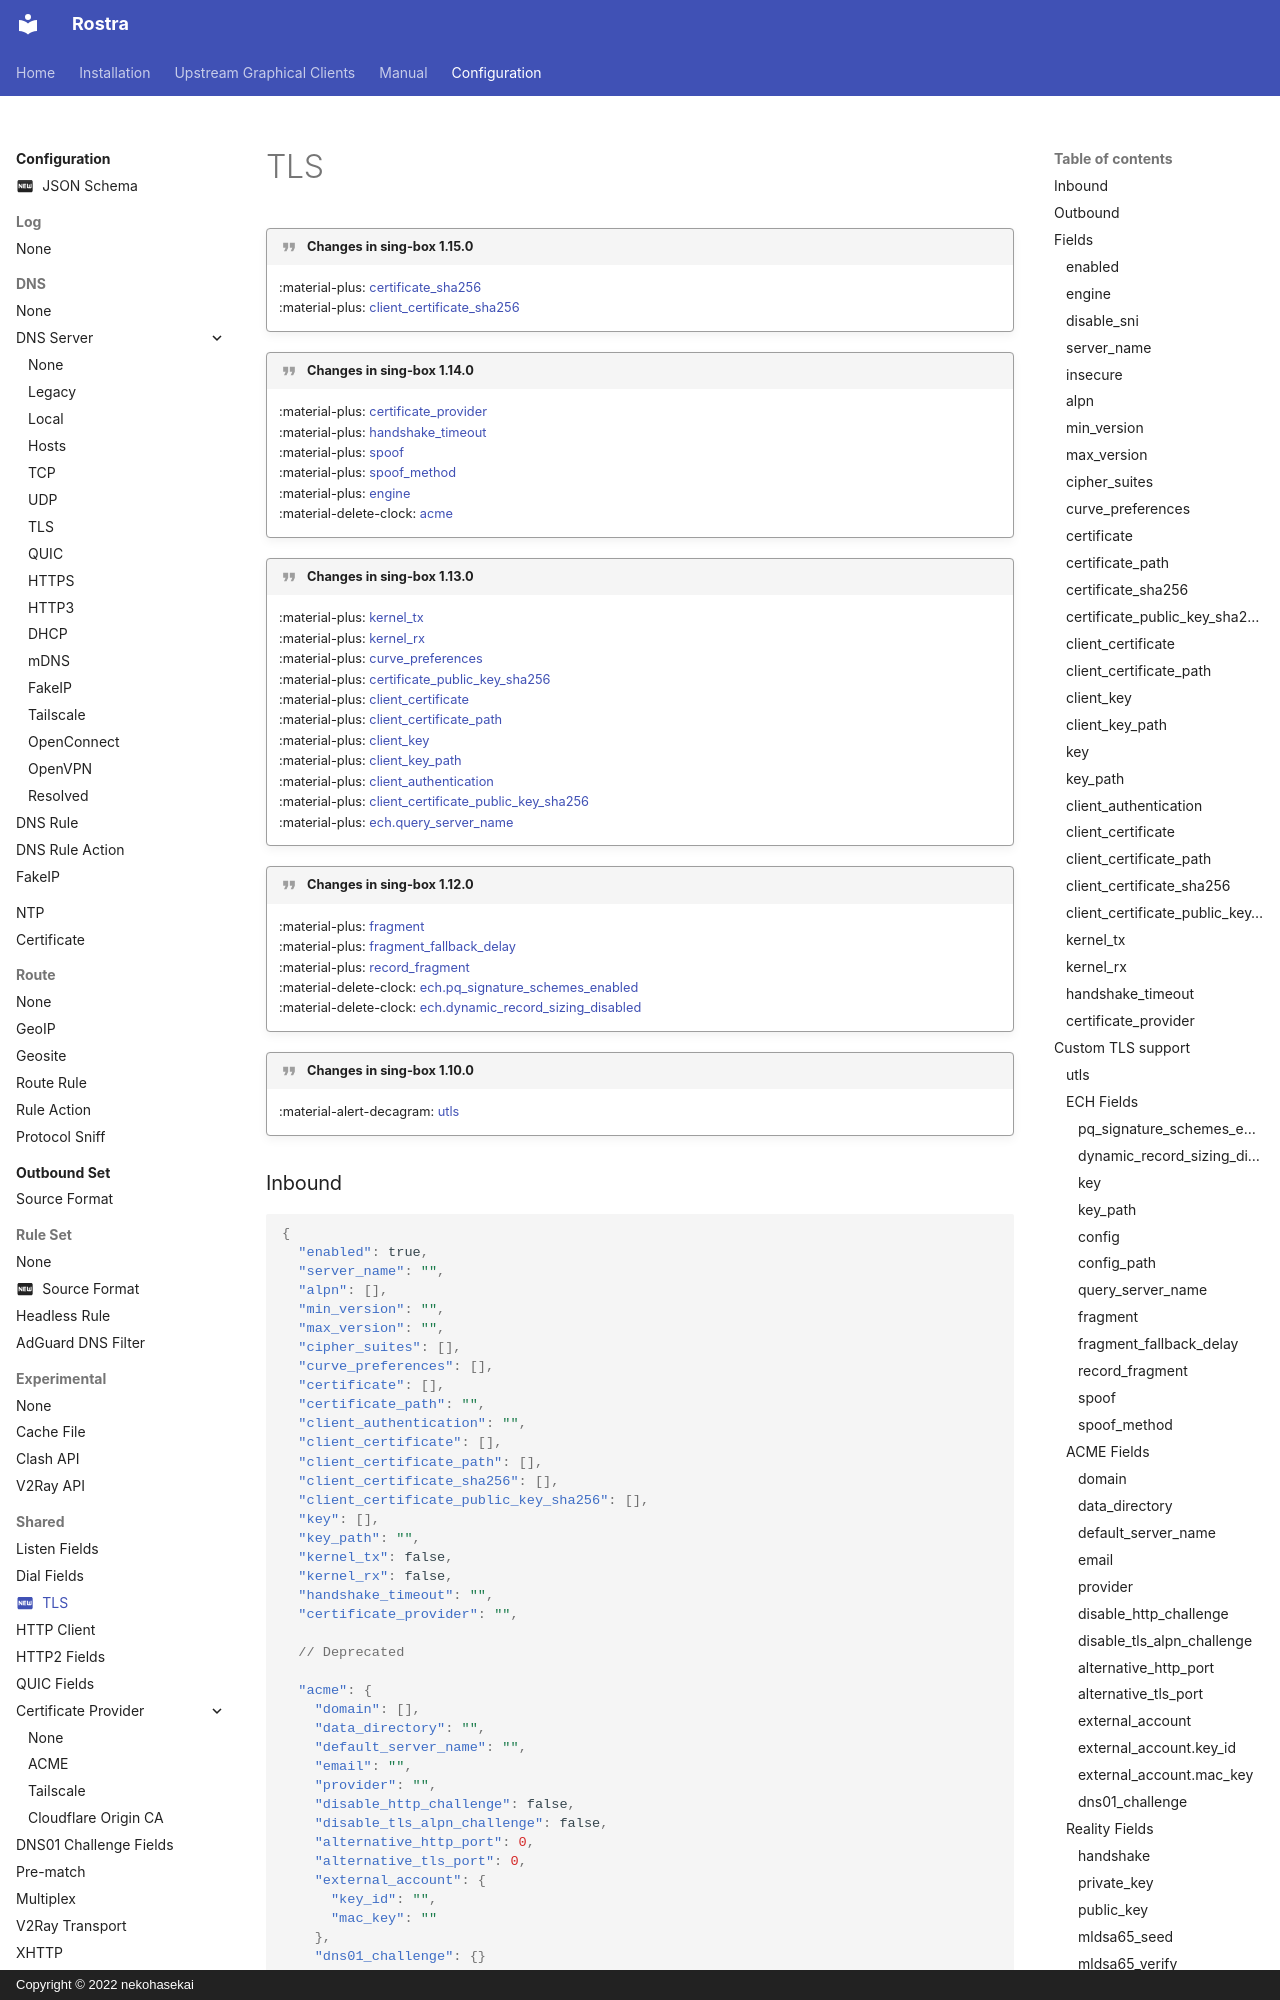

repository: fig0ut/rostra · page: configuration/shared/tls/index.html · generator: mkdocs · copyright: Copyright © 2022 nekohasekai

---
icon: material/new-box
---

!!! quote "Changes in sing-box 1.15.0"

    :material-plus: [certificate_sha256](#certificate_sha256)  
    :material-plus: [client_certificate_sha256](#client_certificate_sha256)

!!! quote "Changes in sing-box 1.14.0"

    :material-plus: [certificate_provider](#certificate_provider)  
    :material-plus: [handshake_timeout](#handshake_timeout)  
    :material-plus: [spoof](#spoof)  
    :material-plus: [spoof_method](#spoof_method)  
    :material-plus: [engine](#engine)  
    :material-delete-clock: [acme](#acme-fields)

!!! quote "Changes in sing-box 1.13.0"

    :material-plus: [kernel_tx](#kernel_tx)  
    :material-plus: [kernel_rx](#kernel_rx)  
    :material-plus: [curve_preferences](#curve_preferences)  
    :material-plus: [certificate_public_key_sha256](#certificate_public_key_sha256)  
    :material-plus: [client_certificate](#client_certificate)  
    :material-plus: [client_certificate_path](#client_certificate_path)  
    :material-plus: [client_key](#client_key)  
    :material-plus: [client_key_path](#client_key_path)  
    :material-plus: [client_authentication](#client_authentication)  
    :material-plus: [client_certificate_public_key_sha256](#client_certificate_public_key_sha256)  
    :material-plus: [ech.query_server_name](#query_server_name)

!!! quote "Changes in sing-box 1.12.0"

    :material-plus: [fragment](#fragment)  
    :material-plus: [fragment_fallback_delay](#fragment_fallback_delay)  
    :material-plus: [record_fragment](#record_fragment)  
    :material-delete-clock: [ech.pq_signature_schemes_enabled](#pq_signature_schemes_enabled)  
    :material-delete-clock: [ech.dynamic_record_sizing_disabled](#dynamic_record_sizing_disabled)

!!! quote "Changes in sing-box 1.10.0"

    :material-alert-decagram: [utls](#utls)
